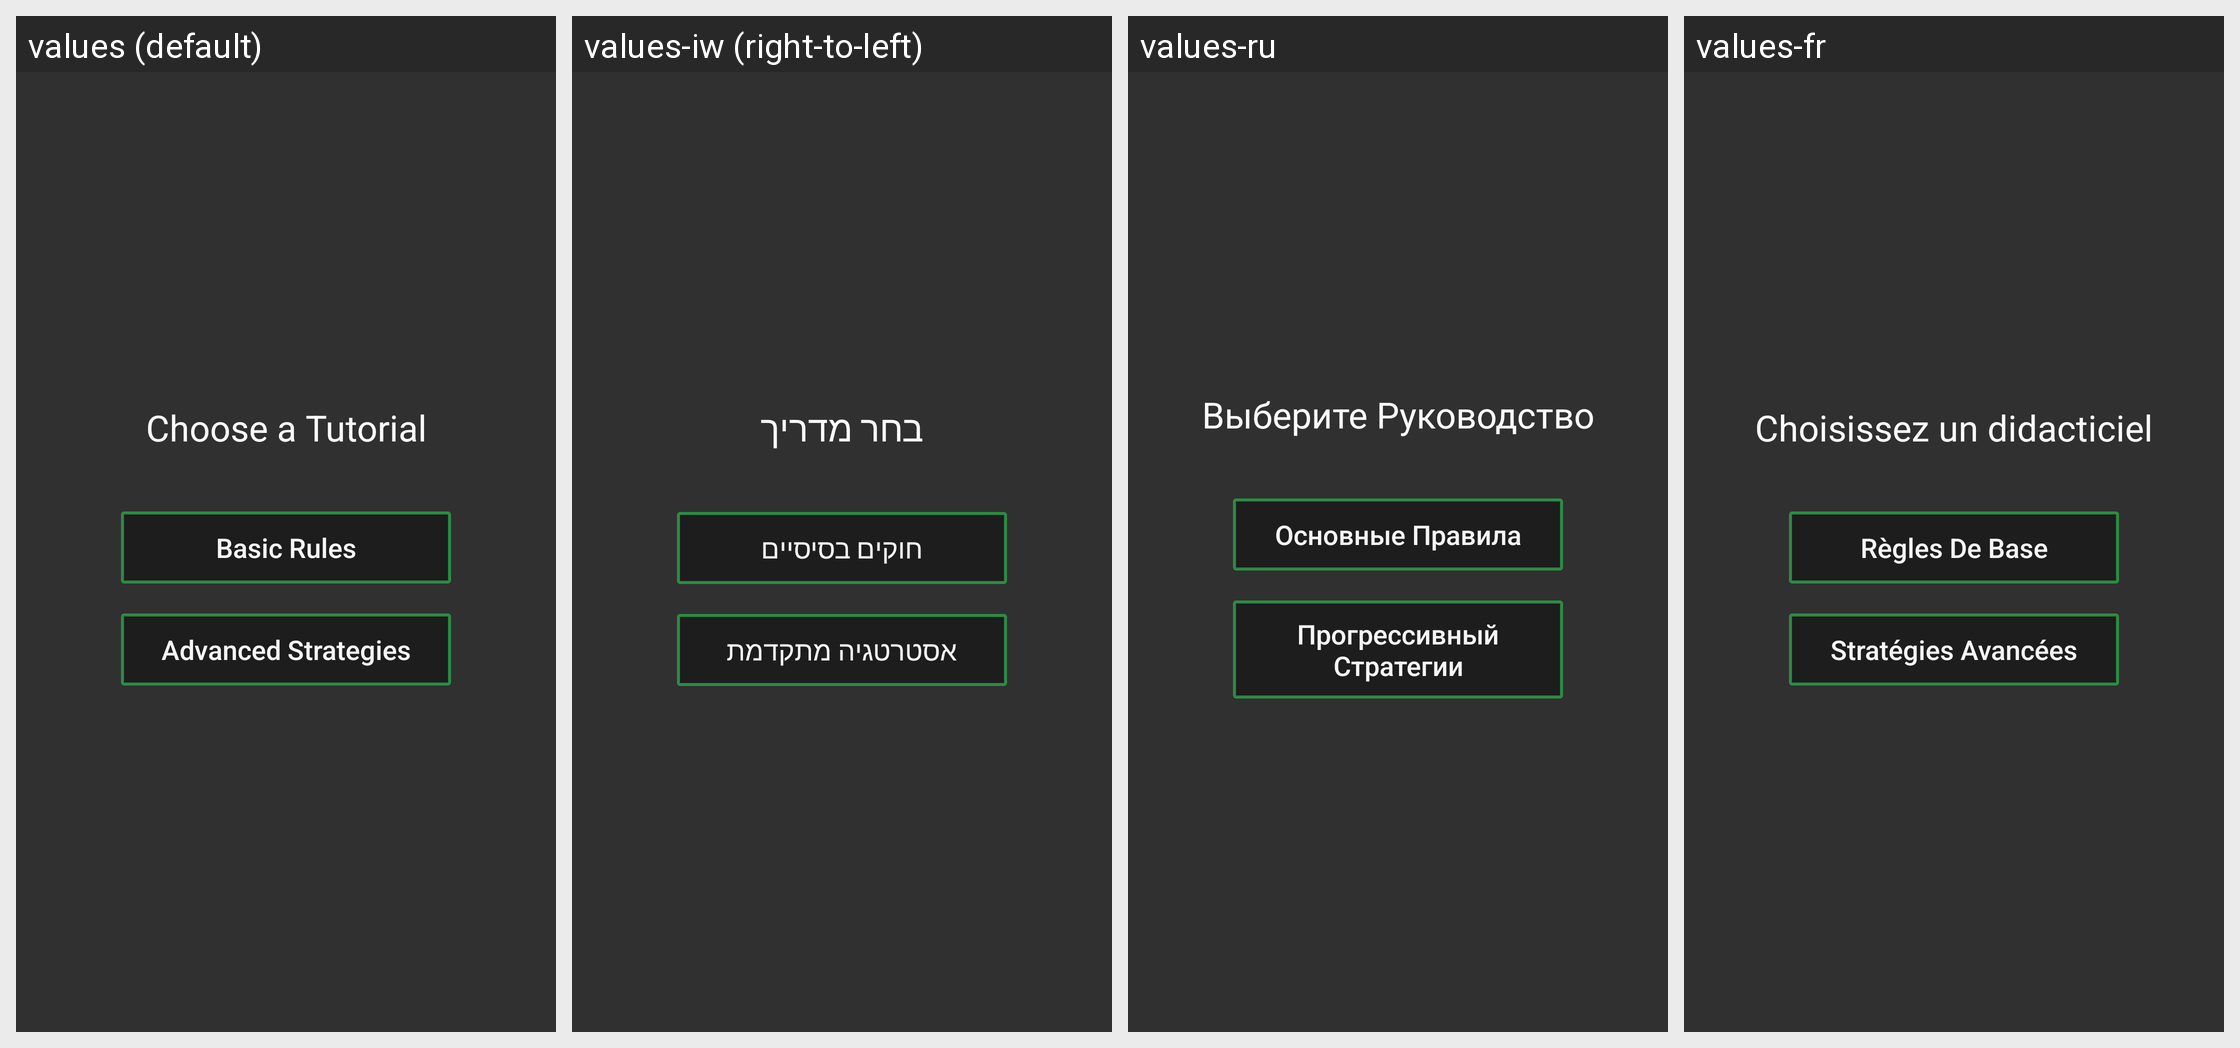

The Android screen above is rendered under several locales of the same app. Produce the string resources it draws, with the default and per-locale values.
Android screen res/layout/dialog_tutorial.xml rendered under 4 locales, left to right: values (default), values-iw (right-to-left), values-ru, values-fr. Device: Nexus 5 (rendered at 1080×1920; each locale shown at half size, 540×960, under a caption strip naming it); theme AppTheme.
Strings drawn on this screen, with the default value and each locale's value (text and hints the layout hard-codes, and strings that could not be matched under every locale, appear in the picture but are not listed):

choose_tutorial
  values: Choose a Tutorial
  values-iw: בחר מדריך
  values-ru: Выберите Руководство
  values-fr: Choisissez un didacticiel

basic_rules
  values: Basic Rules
  values-iw: חוקים בסיסיים
  values-ru: Основные Правила
  values-fr: Règles De Base

advanced_strategies
  values: Advanced Strategies
  values-iw: אסטרטגיה מתקדמת
  values-ru: Прогрессивный Стратегии
  values-fr: Stratégies Avancées
